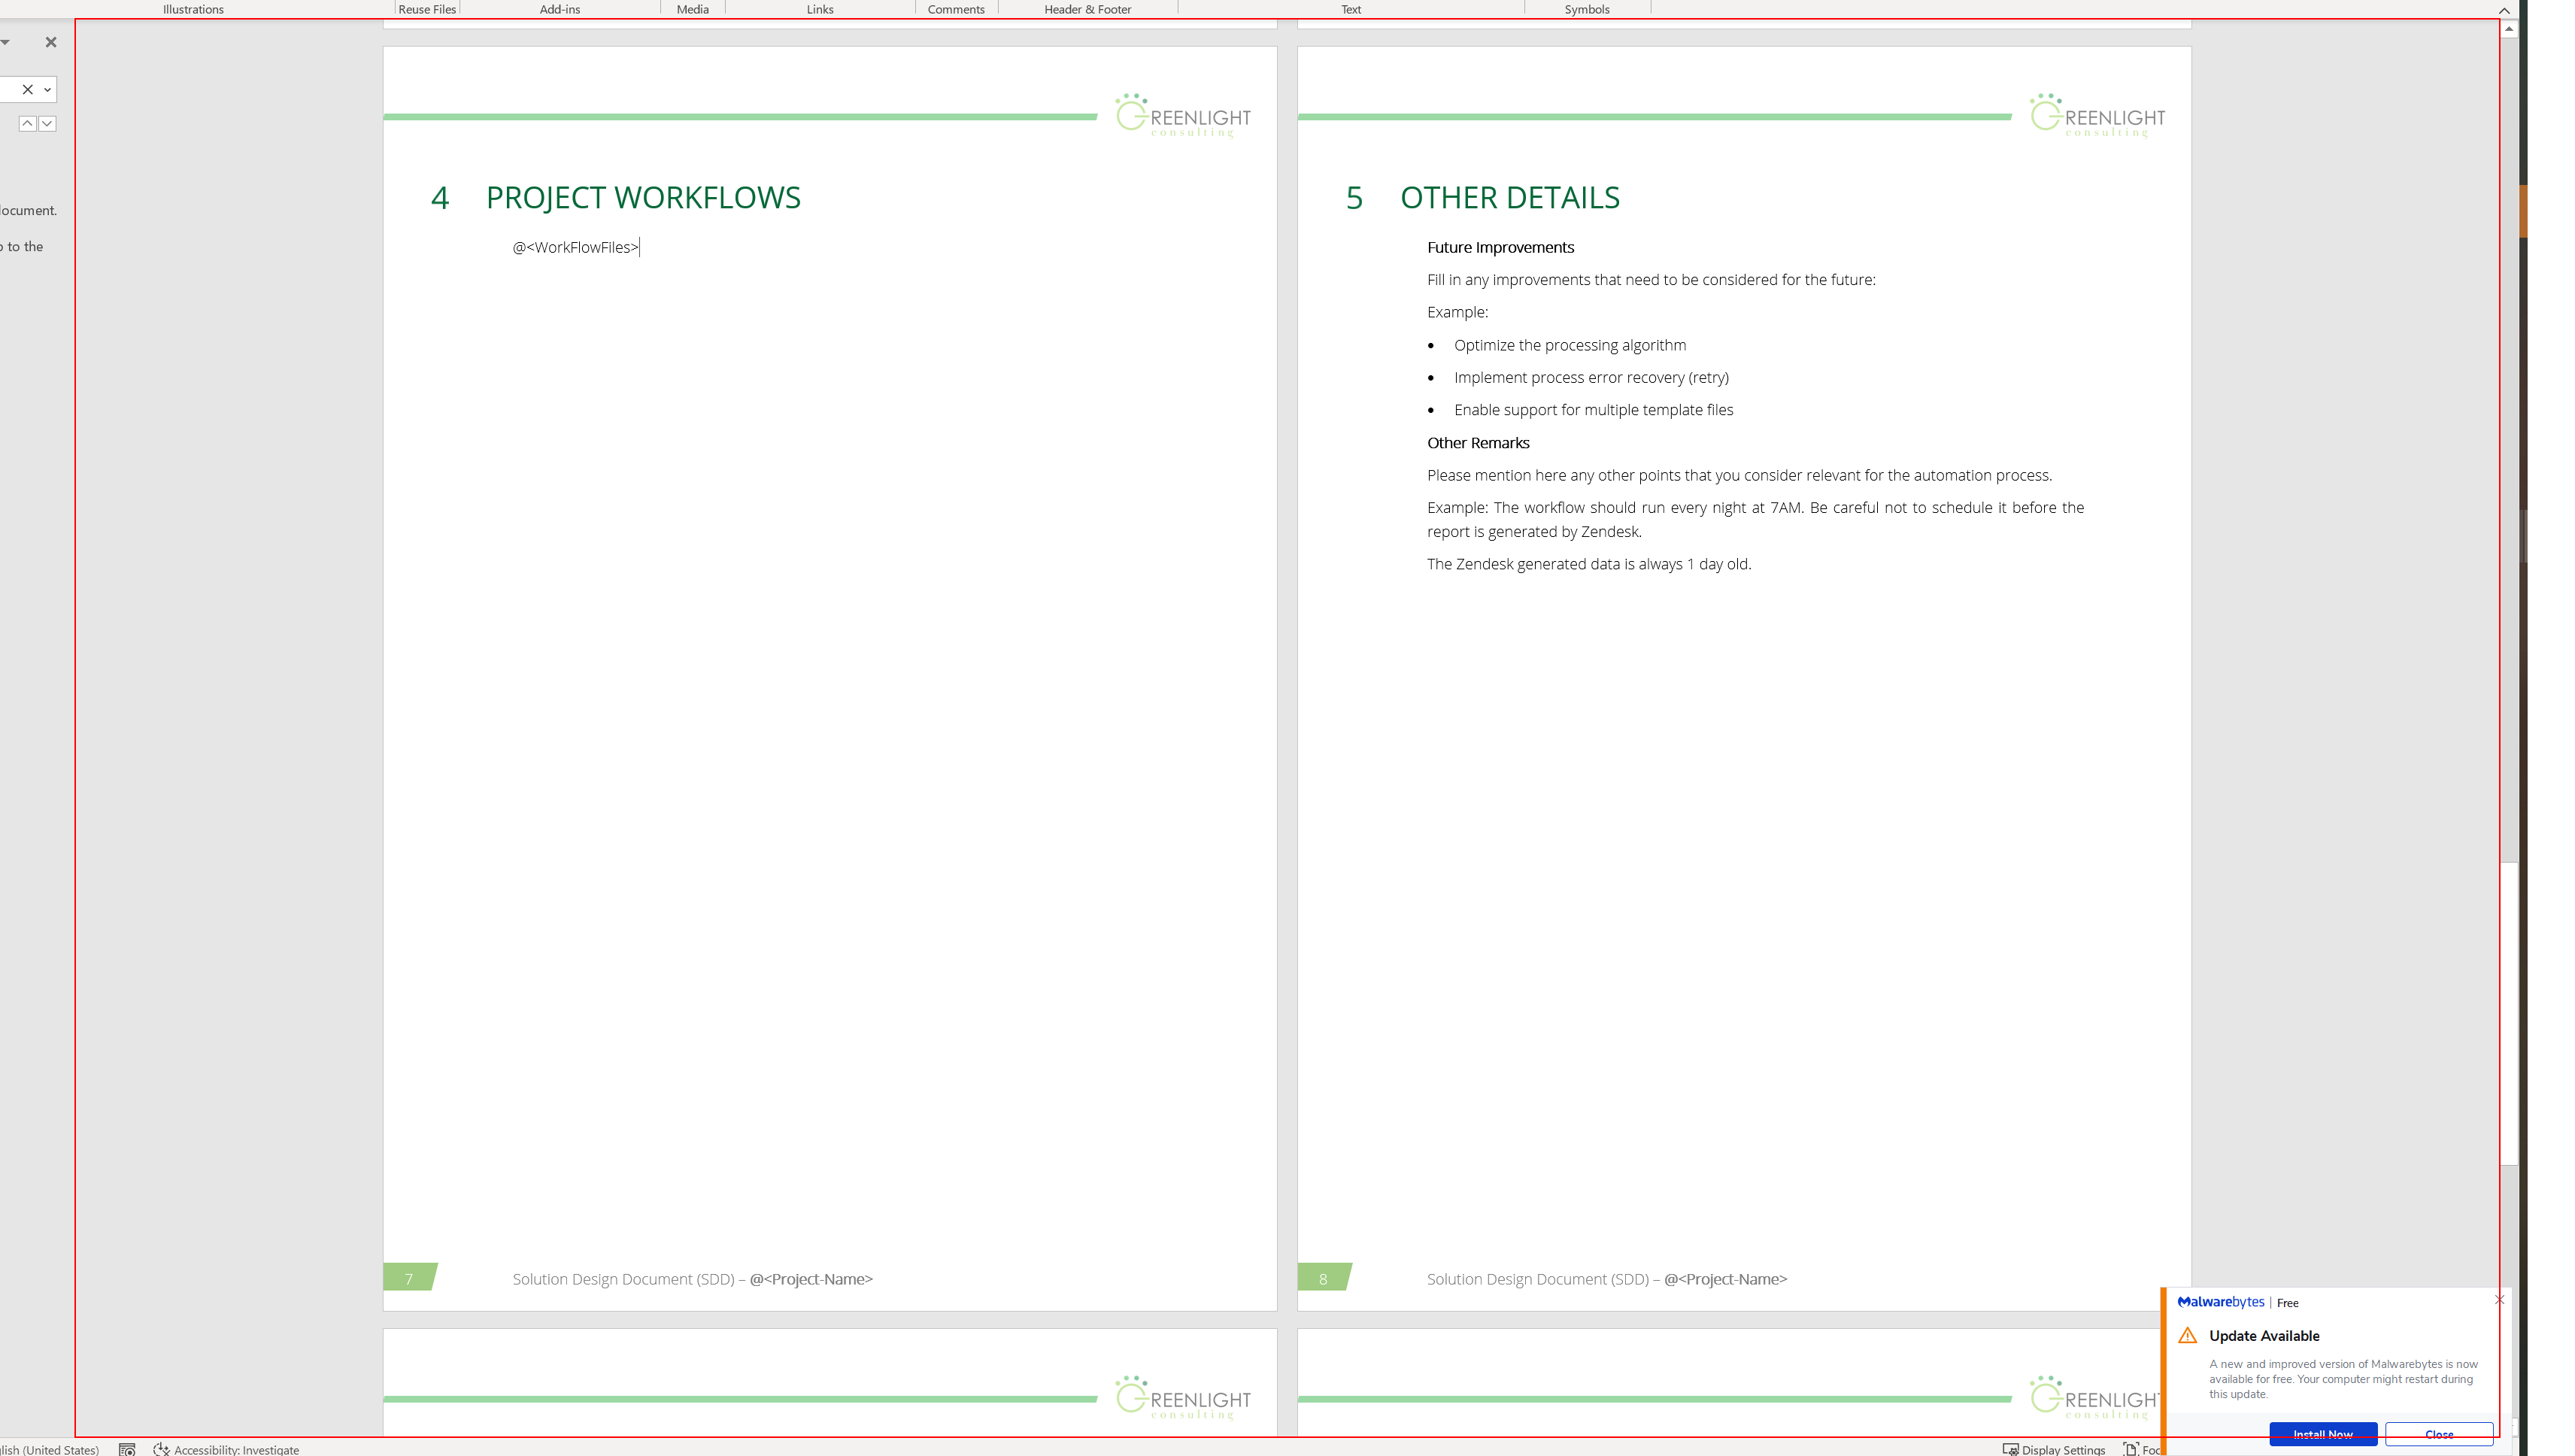
Task: Extracts information necessary for SDD
Workflow: CreateSDD

Step 1 [then]: type a value into the element in window '* - Word' (winword.exe)

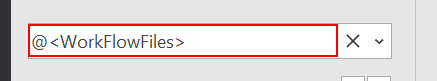
Step 2: type "@<WorkFlowFiles>[k(enter)]" into the element 'Search document' in window '* Word' (winword.exe)

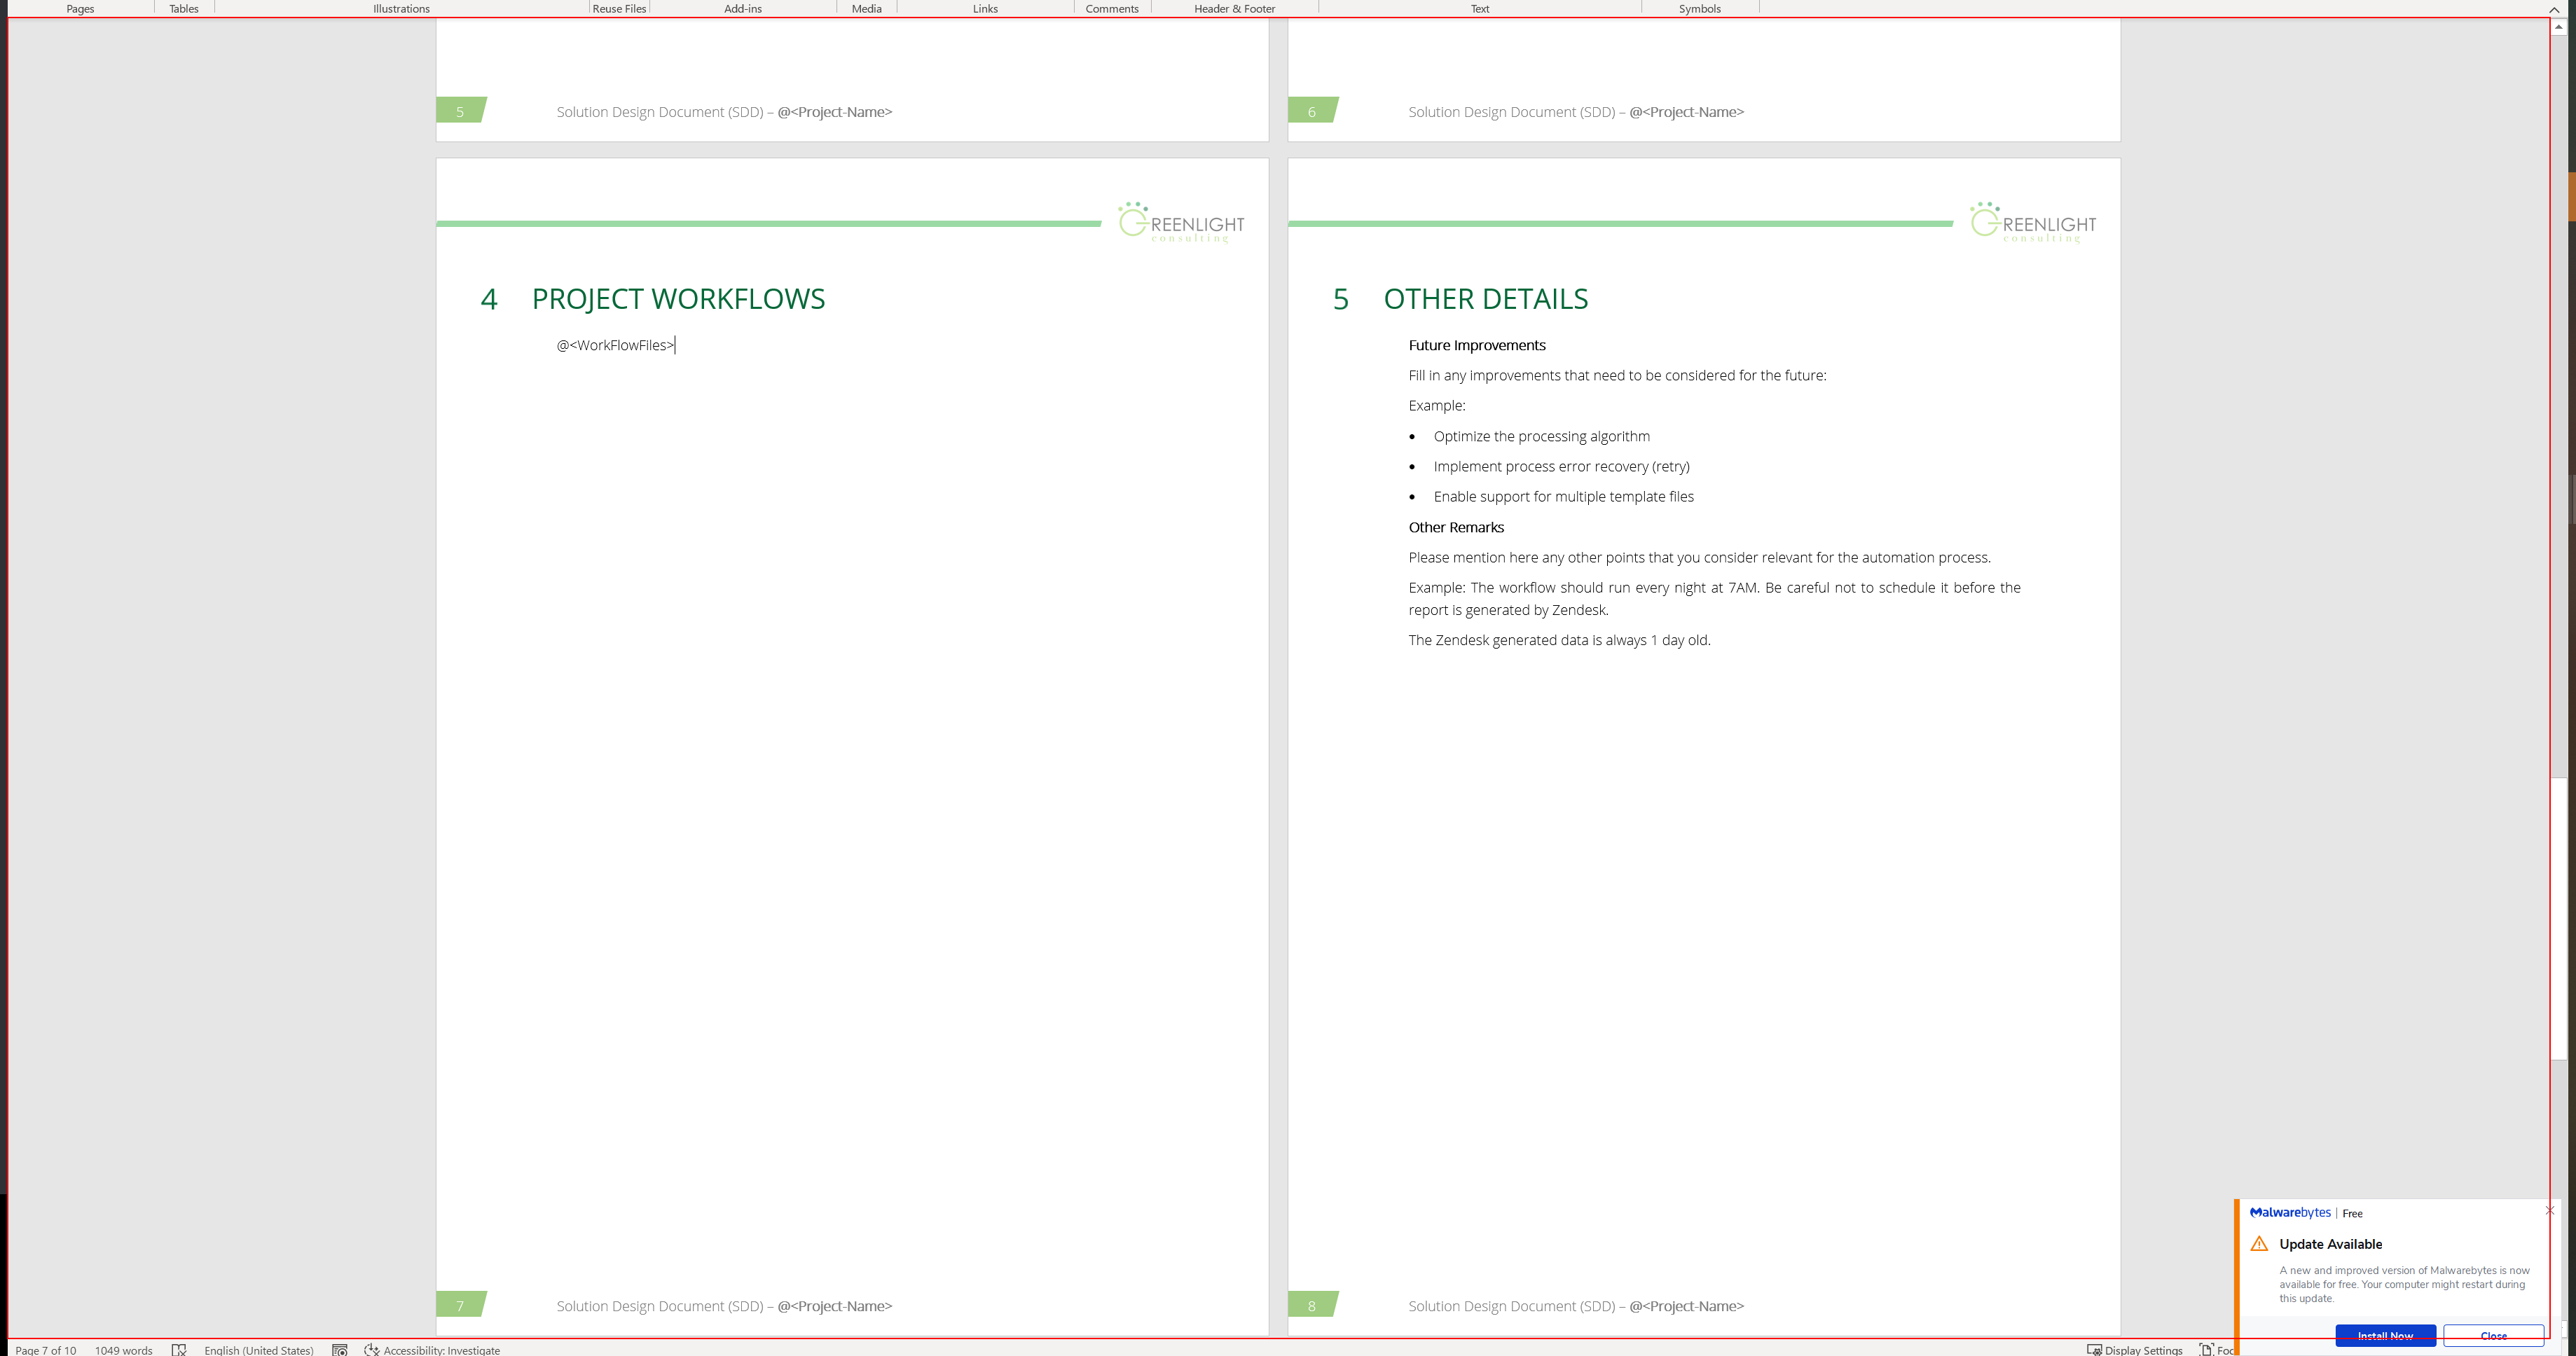
Step 3: type "[k(alt)]njf" into the element in window '* - Word' (winword.exe)

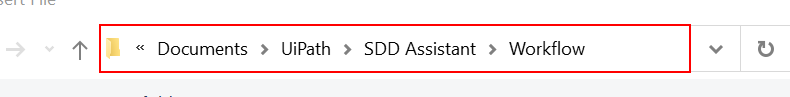
Step 4: type "[WorkflowPath+ "[k(enter)]"]" in window 'Insert File' (winword.exe)

Step 5: type a value into the element 'Items View' in window 'Insert File' (winword.exe) (same screen as step 1)

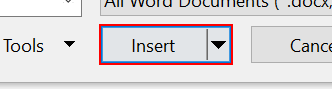
Step 6: click (winword.exe)